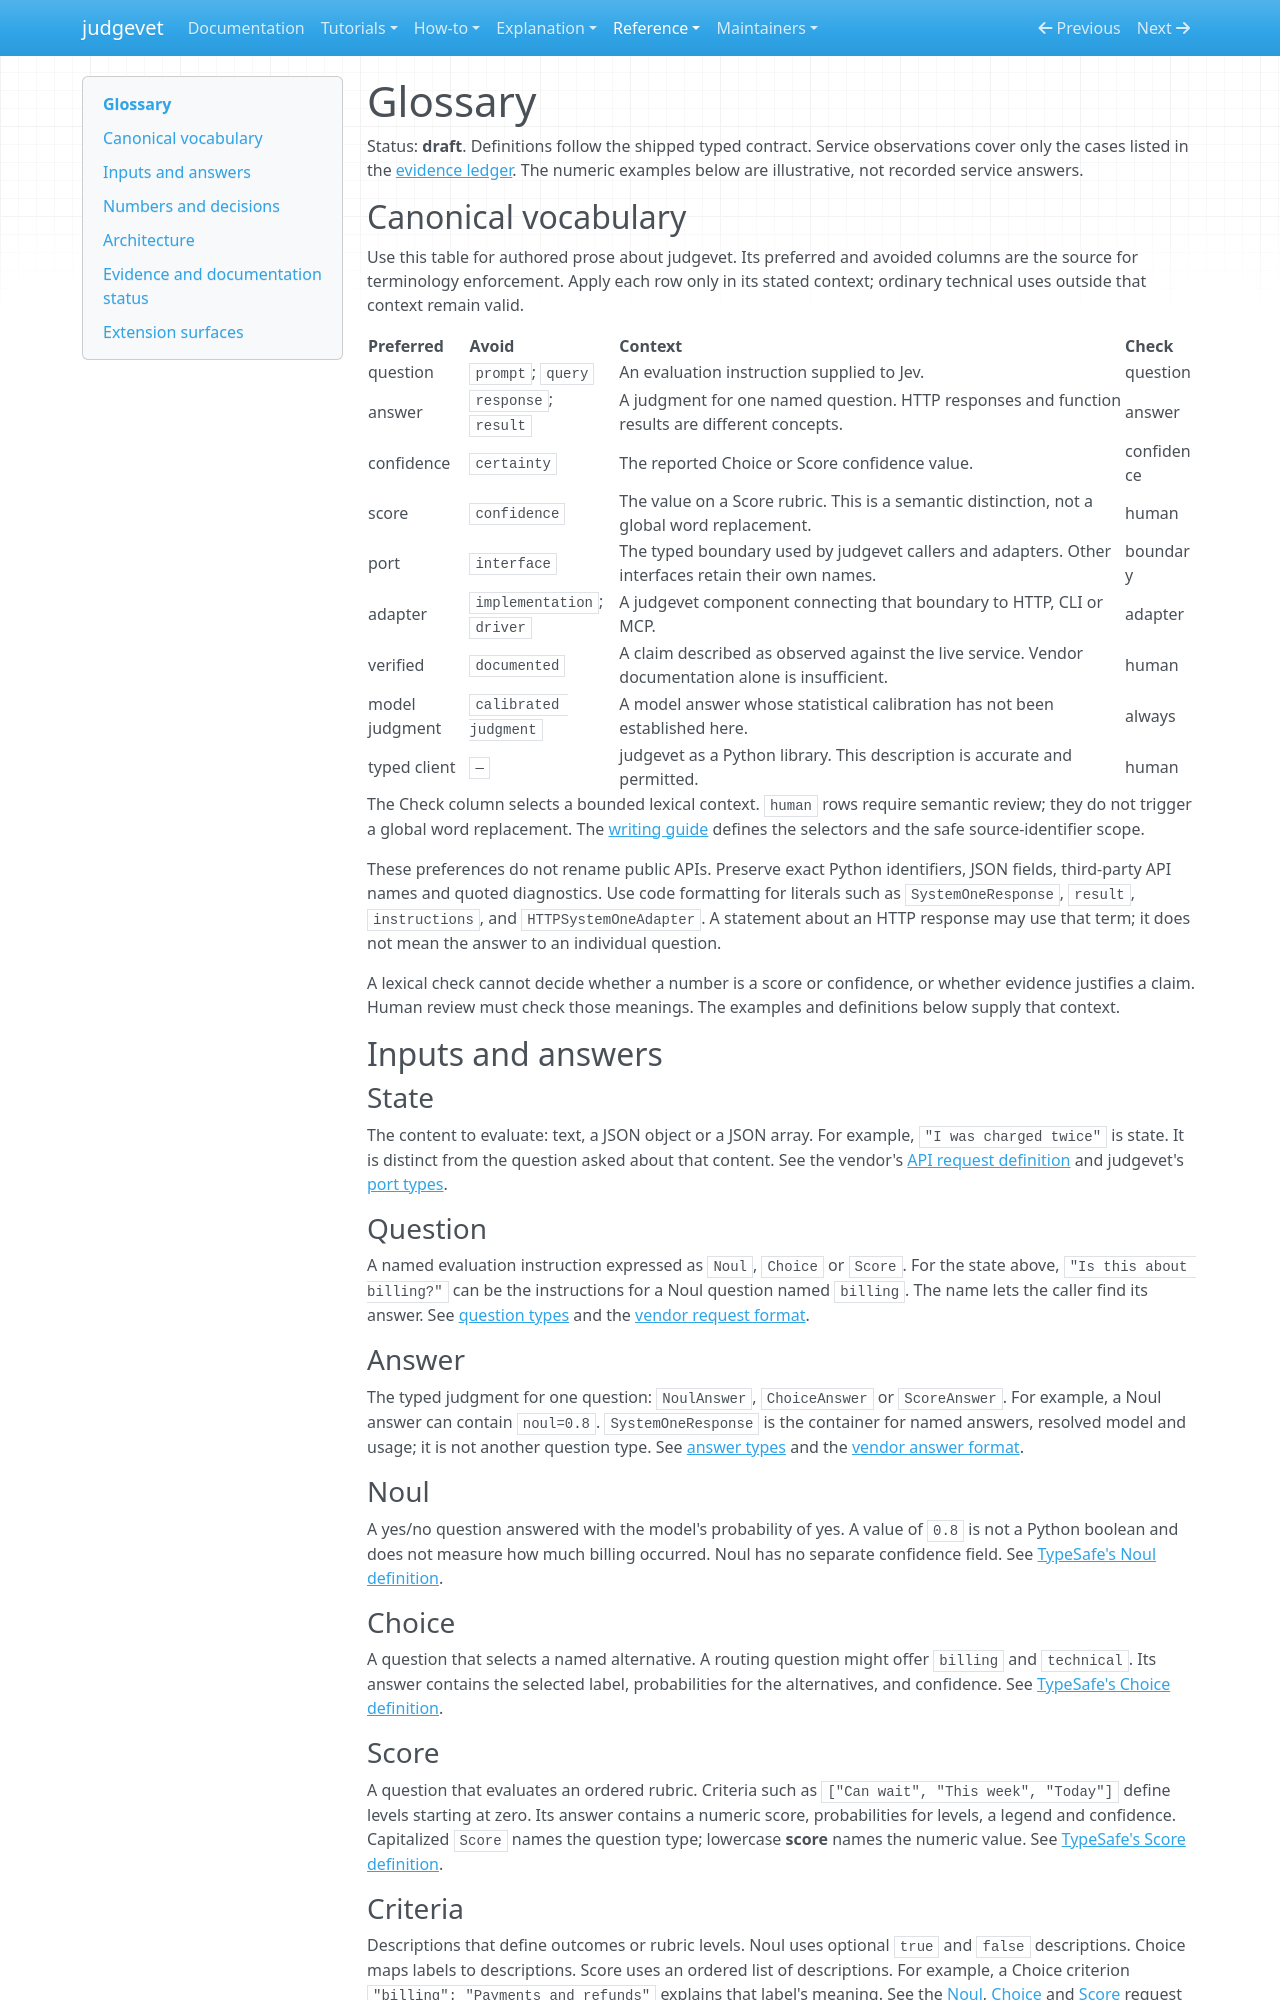

repository: Alberto-Codes/judgevet · page: reference/glossary/index.html · generator: mkdocs

---
status: draft
---

# Glossary

Status: **draft**. Definitions follow the shipped typed contract. Service
observations cover only the cases listed in the [evidence ledger](verification-ledger.md#what-is-verified-and-what-is-not).
The numeric examples below are illustrative, not recorded service answers.

## Canonical vocabulary

Use this table for authored prose about judgevet. Its preferred and avoided
columns are the source for terminology enforcement. Apply each row only in its
stated context; ordinary technical uses outside that context remain valid.

| Preferred | Avoid | Context | Check |
|---|---|---|---|
| question | `prompt`; `query` | An evaluation instruction supplied to Jev. | question |
| answer | `response`; `result` | A judgment for one named question. HTTP responses and function results are different concepts. | answer |
| confidence | `certainty` | The reported Choice or Score confidence value. | confidence |
| score | `confidence` | The value on a Score rubric. This is a semantic distinction, not a global word replacement. | human |
| port | `interface` | The typed boundary used by judgevet callers and adapters. Other interfaces retain their own names. | boundary |
| adapter | `implementation`; `driver` | A judgevet component connecting that boundary to HTTP, CLI or MCP. | adapter |
| verified | `documented` | A claim described as observed against the live service. Vendor documentation alone is insufficient. | human |
| model judgment | `calibrated judgment` | A model answer whose statistical calibration has not been established here. | always |
| typed client | `—` | judgevet as a Python library. This description is accurate and permitted. | human |

The Check column selects a bounded lexical context. `human` rows require
semantic review; they do not trigger a global word replacement. The
[writing guide](../maintainers/writing-guide.md#check-terminology) defines the
selectors and the safe source-identifier scope.

These preferences do not rename public APIs. Preserve exact Python identifiers,
JSON fields, third-party API names and quoted diagnostics. Use code formatting
for literals such as `SystemOneResponse`, `result`, `instructions`, and
`HTTPSystemOneAdapter`. A statement about an HTTP response may use that term;
it does not mean the answer to an individual question.

A lexical check cannot decide whether a number is a score or confidence, or
whether evidence justifies a claim. Human review must check those meanings.
The examples and definitions below supply that context.

## Inputs and answers

### State

The content to evaluate: text, a JSON object or a JSON array. For example,
`"I was charged twice"` is state. It is distinct from the question asked about
that content. See the vendor's [API request definition](https://docs.typesafe.ai/api)
and judgevet's [port types](../../src/judgevet/ports/__init__.py).

### Question

A named evaluation instruction expressed as `Noul`, `Choice` or `Score`.
For the state above, `"Is this about billing?"` can be the instructions for a
Noul question named `billing`. The name lets the caller find its answer.
See [question types](../../src/judgevet/domain/questions.py) and the
[vendor request format](https://docs.typesafe.ai/api).

### Answer

The typed judgment for one question: `NoulAnswer`, `ChoiceAnswer` or
`ScoreAnswer`. For example, a Noul answer can contain `noul=0.8`.
`SystemOneResponse` is the container for named answers, resolved model and
usage; it is not another question type. See [answer types](../../src/judgevet/domain/answers.py)
and the [vendor answer format](https://docs.typesafe.ai/api).

### Noul

A yes/no question answered with the model's probability of yes. A value of
`0.8` is not a Python boolean and does not measure how much billing occurred.
Noul has no separate confidence field. See [TypeSafe's Noul definition](https://docs.typesafe.ai/primitives/noul).

### Choice

A question that selects a named alternative. A routing question might offer
`billing` and `technical`. Its answer contains the selected label,
probabilities for the alternatives, and confidence. See
[TypeSafe's Choice definition](https://docs.typesafe.ai/primitives/choice).

### Score

A question that evaluates an ordered rubric. Criteria such as
`["Can wait", "This week", "Today"]` define levels starting at zero.
Its answer contains a numeric score, probabilities for levels, a legend and
confidence. Capitalized `Score` names the question type; lowercase **score**
names the numeric value. See [TypeSafe's Score definition](https://docs.typesafe.ai/primitives/score).
